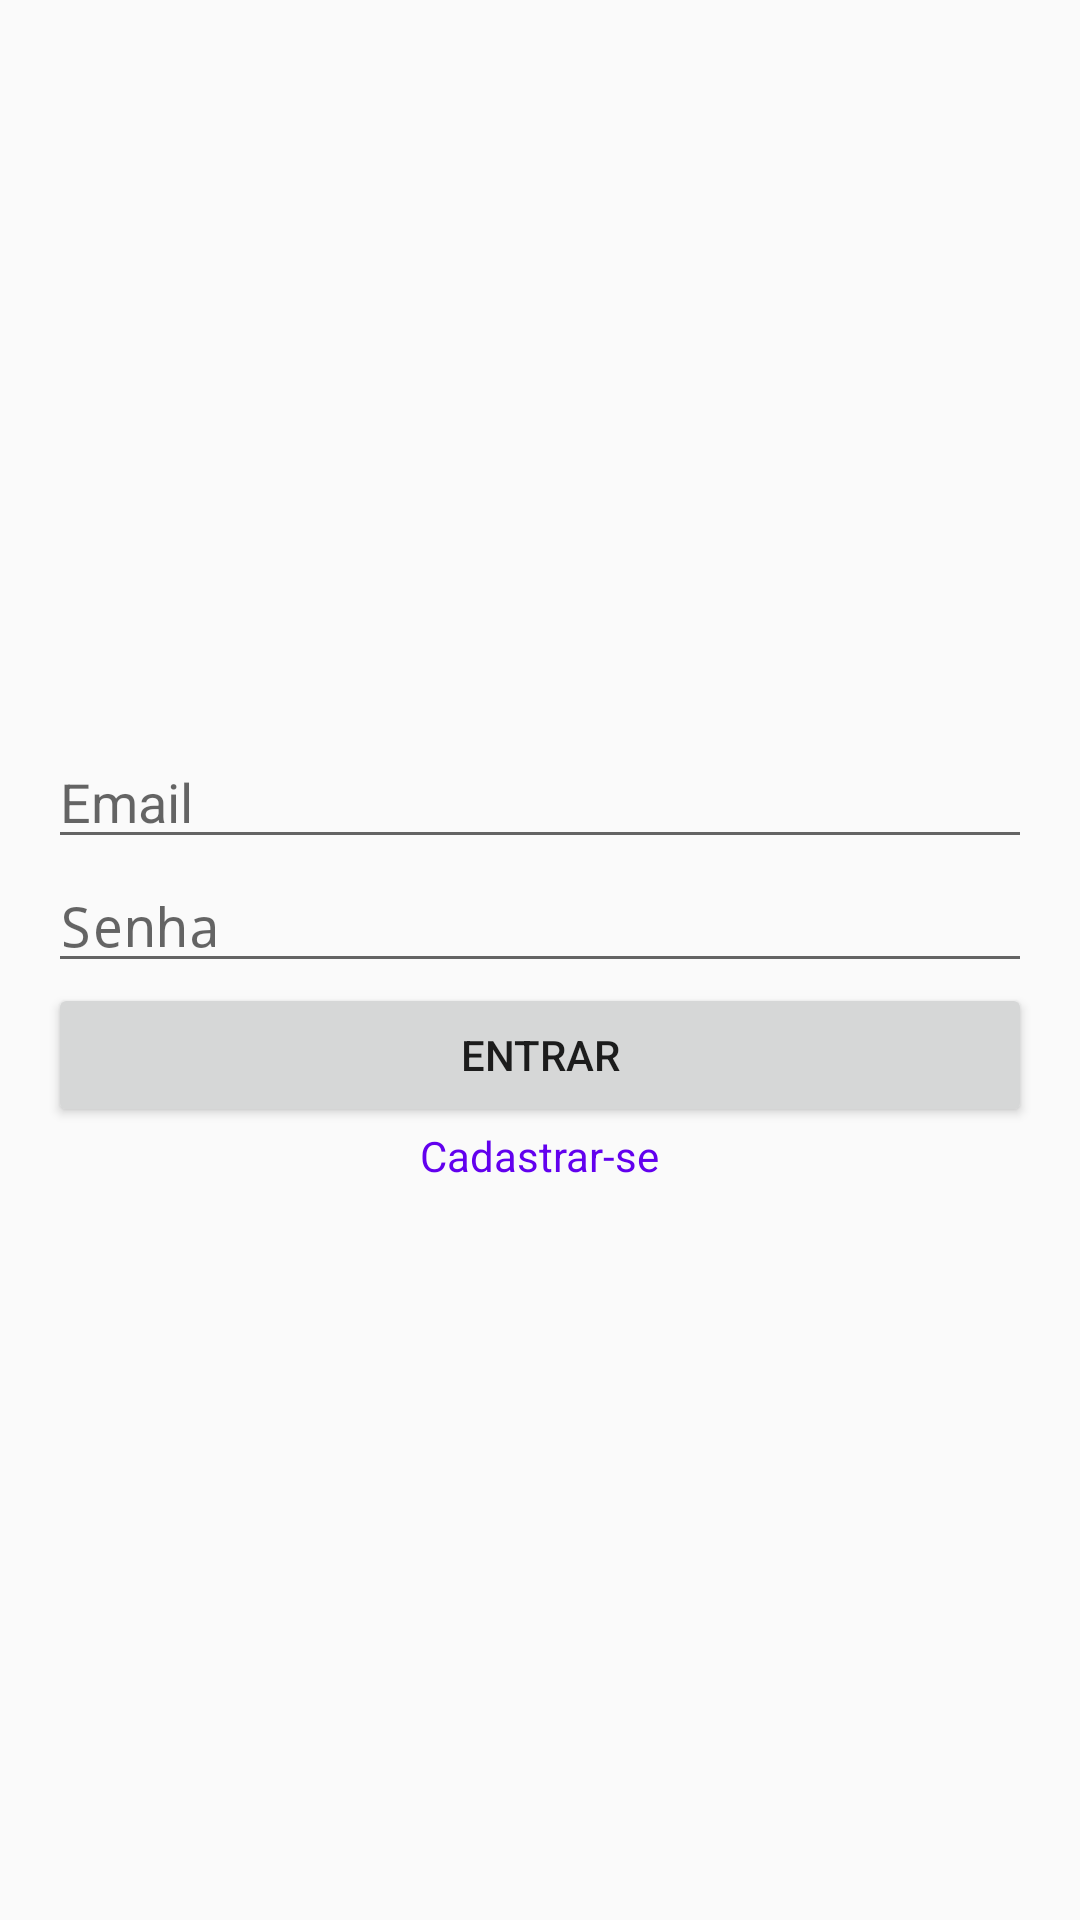

Android layout source for this screen:
<!-- AndroidManifest.xml: application theme Theme.Sub -->
<!-- res/layout/activity_login.xml -->
<?xml version="1.0" encoding="utf-8"?>
<LinearLayout xmlns:android="http://schemas.android.com/apk/res/android"
    android:layout_width="match_parent"
    android:layout_height="match_parent"
    android:orientation="vertical"
    android:gravity="center"
    android:padding="16dp">

    <EditText
        android:id="@+id/emailEditText"
        android:layout_width="match_parent"
        android:layout_height="wrap_content"
        android:hint="Email" />

    <EditText
        android:id="@+id/passwordEditText"
        android:layout_width="match_parent"
        android:layout_height="wrap_content"
        android:hint="Senha"
        android:inputType="textPassword" />

    <Button
        android:id="@+id/loginButton"
        android:layout_width="match_parent"
        android:layout_height="wrap_content"
        android:text="Entrar" />

    <TextView
        android:id="@+id/registerTextView"
        android:layout_width="wrap_content"
        android:layout_height="wrap_content"
        android:text="Cadastrar-se"
        android:textColor="@color/purple_500" />
</LinearLayout>
<!-- resources referenced by this layout -->
<resources>
  <style name="Theme.Sub" parent="android:Theme.Material.Light.NoActionBar" />
  <!-- not gathered from this repository: default colours our renderer supplied (Android Studio template values) -->
  <color name="purple_500">#FF6200EE</color>
</resources>
